Run: headless pygame with SDL's dummy video driver; simulated clock (each Clock.tick advances the game by its frame time, no real sleeping); random seed 0; keys injected as events and as key.get_pressed() state; no mouse input.
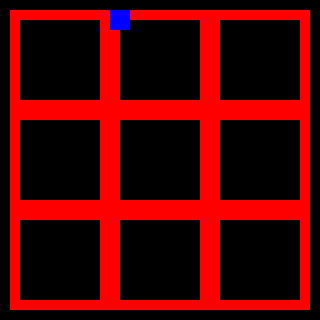
Frame 1 of 4 · flips 1–60 · no input
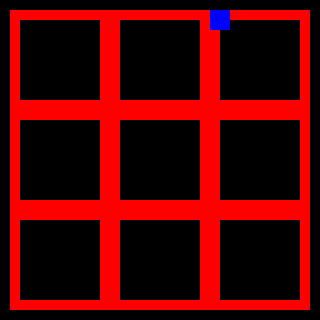
Frame 2 of 4 · flips 61–180 · tapped SPACE, RETURN · held RIGHT (→), D
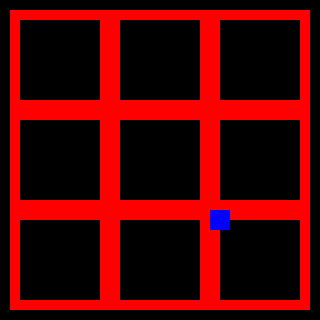
Frame 3 of 4 · flips 181–300 · held DOWN (↓), S
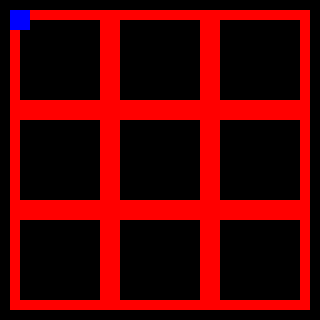
Frame 4 of 4 · flips 301–420 · held LEFT (←), A, UP (↑), W

The pygame program that drew these frames:

import pygame
import sys

pygame.init()

# defining the game field
scale = 10
screen_height = 32 * scale
screen_width = 32 * scale
screen = pygame.display.set_mode([screen_width, screen_height])
pygame.display.set_caption('Tic Tac Tobi')
color = (255, 0, 0)

# defining the moving rectangle
x = 110  # start position
y = 10
width = 20  # size
height = 20
vel = 100  # velocity


running = True  # Hält spiel offen
while running:
    screen.fill((0, 0, 0))
    pygame.draw.rect(screen, color, [10, 10, 100, 100], 10)
    pygame.draw.rect(screen, color, [110, 10, 100, 100], 10)
    pygame.draw.rect(screen, color, [210, 10, 100, 100], 10)

    pygame.draw.rect(screen, color, [10, 110, 100, 100], 10)
    pygame.draw.rect(screen, color, [110, 110, 100, 100], 10)
    pygame.draw.rect(screen, color, [210, 110, 100, 100], 10)

    pygame.draw.rect(screen, color, [10, 210, 100, 100], 10)
    pygame.draw.rect(screen, color, [110, 210, 100, 100], 10)
    pygame.draw.rect(screen, color, [210, 210, 100, 100], 10)

    keys = pygame.key.get_pressed()

    if keys[pygame.K_LEFT] and x == 110:
        x -= vel
    elif keys[pygame.K_LEFT] and x == 210:
        x-= vel
    if keys[pygame.K_RIGHT] and x == 10:                  
        x += vel
    elif keys[pygame.K_RIGHT] and x == 110:                        
        x += vel

    if keys[pygame.K_UP] and y == 110:
        y -= vel
    elif keys[pygame.K_UP] and y == 210:
        y -= vel

    if keys[pygame.K_DOWN] and y==10:
        y += vel
    elif keys[pygame.K_DOWN] and y==110:
        y += vel


    pygame.draw.rect(screen, (0, 0, 255), (x, y, width, height))

    pygame.display.flip()  # Aktualisiere den Bildschirm
    for event in pygame.event.get():
        if event.type == pygame.QUIT:  # wenn spieler Fenster schließt -> Schleife wird beendet
            running = False  # Beenden von Pygame

    




#Spielllogik




# pygame.display.quit()

#draw hier und dort etwas 
#definier x und o 
#input ein feld higliten und 

#überprüfe auf win 
